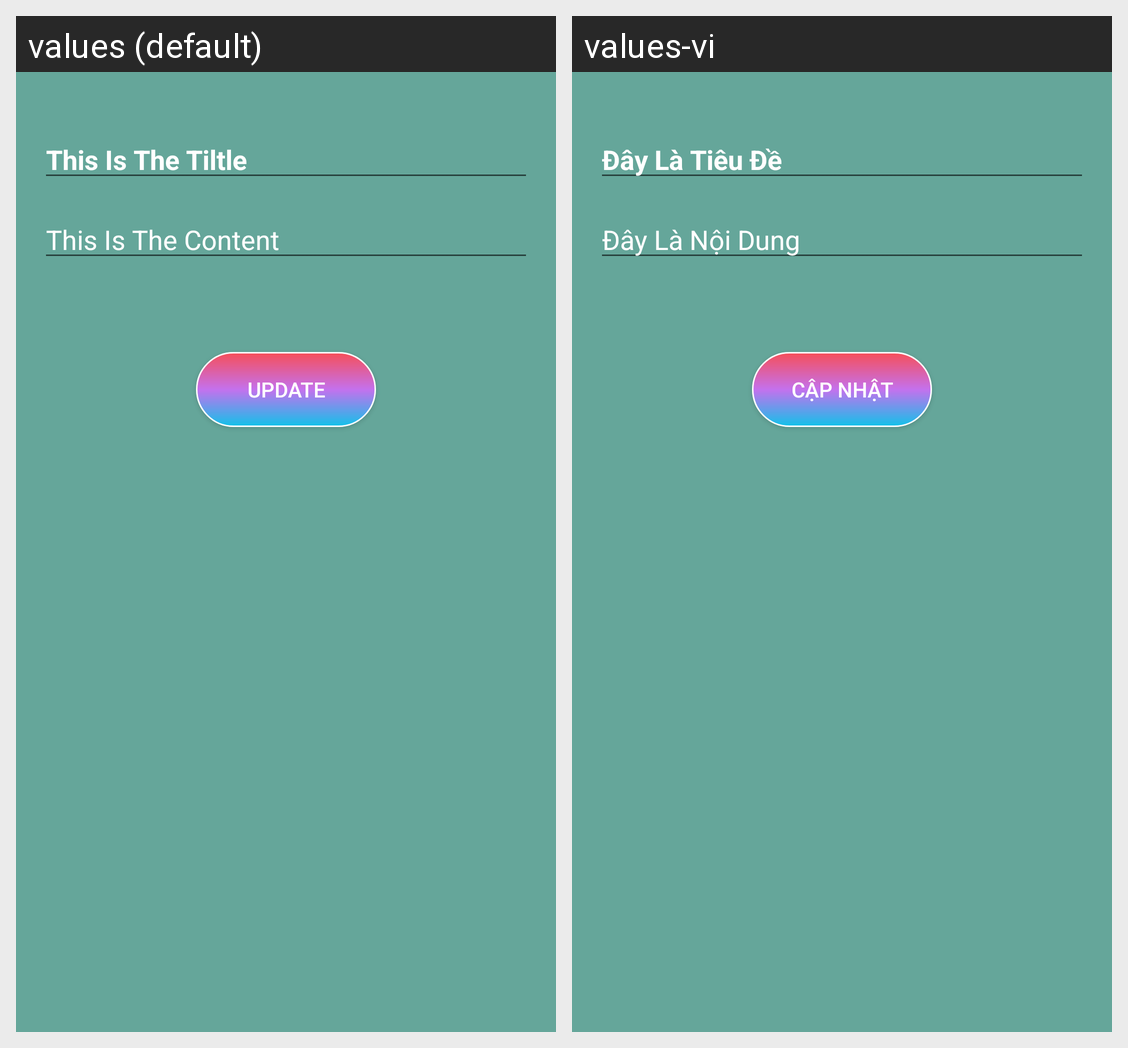

Strings drawn on this Android screen and how each of the app's shown locales translates them:
Android screen res/layout/activity_update.xml rendered under 2 locales, left to right: values (default), values-vi. Device: Nexus 5 (rendered at 1080×1920; each locale shown at half size, 540×960, under a caption strip naming it); theme Theme.UngDungNhacNho.
Strings drawn on this screen, with the default value and each locale's value (text and hints the layout hard-codes, and strings that could not be matched under every locale, appear in the picture but are not listed):

editTitle
  values: This Is The Tiltle
  values-vi: Đây Là Tiêu Đề

editContent
  values: This Is The Content
  values-vi: Đây Là Nội Dung

btnUpdate
  values: Update
  values-vi: Cập Nhật
